16-way image classification set "combined" from GitHub (WhenLifeHandsYouLemons/Computer-Science-IA); label vocabulary: decmial, division sign, eight, equal, five, four, minus sign, nine, one, plus sign, seven, six, three, times sign, two, zero.

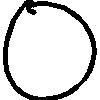
Label: zero

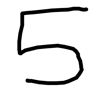
Label: five

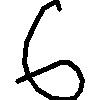
Label: six

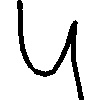
Label: four

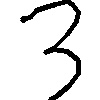
Label: three

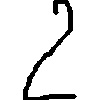
Label: two
